Photos from the image-classification dataset "dataset-custom" in the GitHub repository amolvyas-6/DL-EL. Its 2 classes are: normal road, potholes.

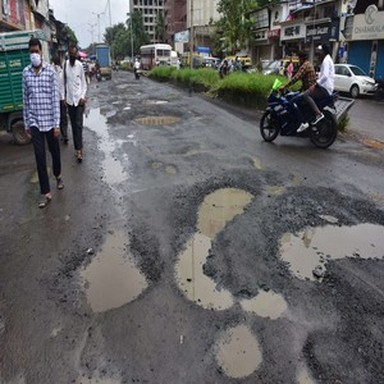
Label: potholes

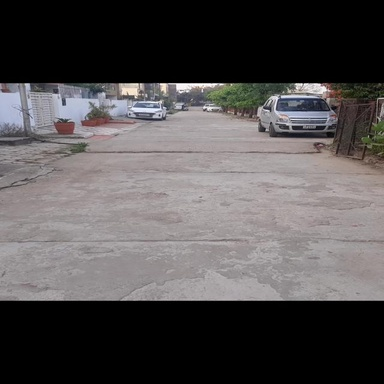
Label: potholes

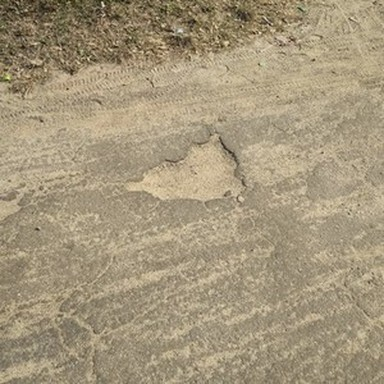
Label: potholes

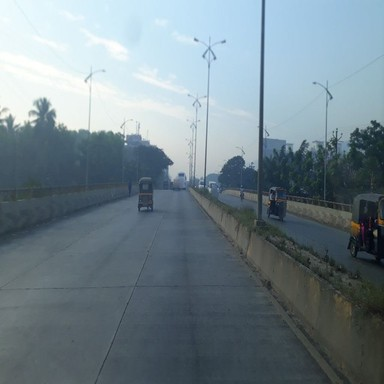
Label: normal road

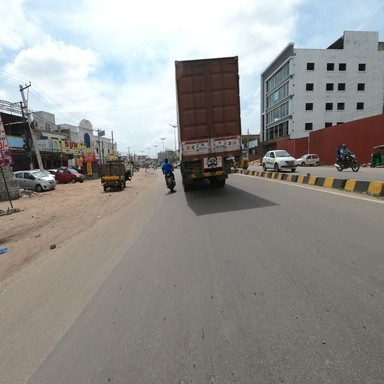
Label: normal road

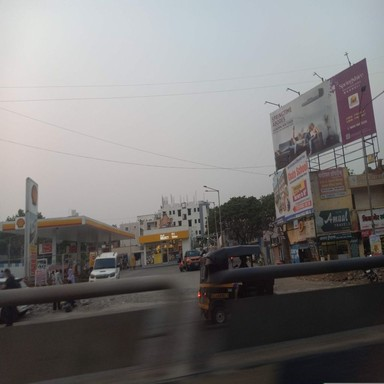
Label: normal road
